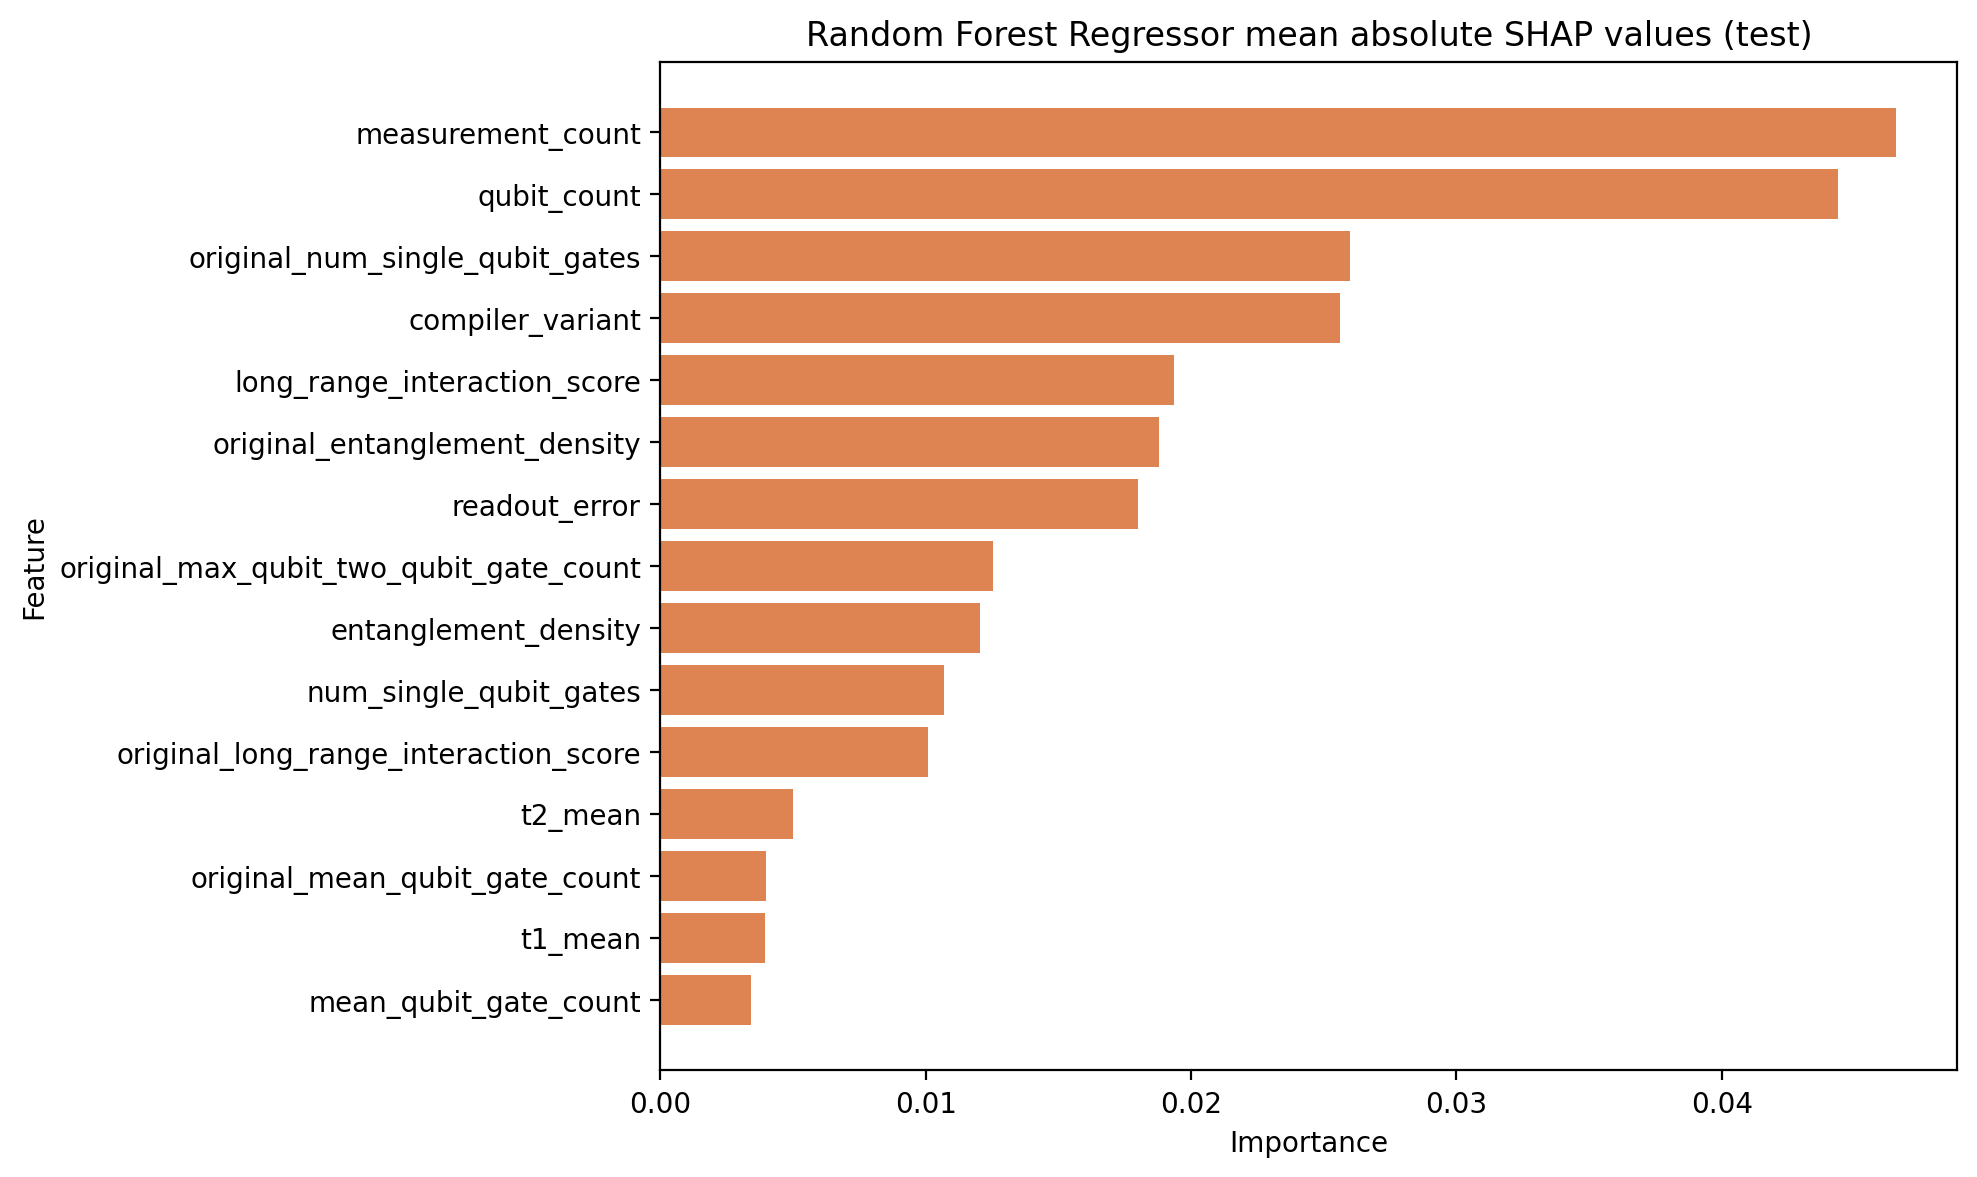

The table this chart was drawn from, first rows:
feature, mean_abs_shap
measurement_count, 0.04655
qubit_count, 0.04437
original_num_single_qubit_gates, 0.026
compiler_variant, 0.0256
long_range_interaction_score, 0.01935
original_entanglement_density, 0.0188
readout_error, 0.01799
original_max_qubit_two_qubit_gate_count, 0.01253
entanglement_density, 0.01203
num_single_qubit_gates, 0.01067
original_long_range_interaction_score, 0.01008
t2_mean, 0.004991
original_mean_qubit_gate_count, 0.003982
t1_mean, 0.003931
mean_qubit_gate_count, 0.003395
original_unique_two_qubit_edge_count, 0.002711
circuit_depth, 0.002438
two_qubit_gate_error, 0.002377
original_num_cx, 0.002274
mean_qubit_two_qubit_gate_count, 0.002048
original_num_cz, 0.001813
original_circuit_depth, 0.001782
max_qubit_two_qubit_gate_count, 0.001712
max_qubit_gate_count, 0.001627
num_cx, 0.001498
original_mean_interaction_degree, 0.001374
num_cz, 0.001347
original_mean_qubit_two_qubit_gate_count, 0.001239
interaction_graph_density, 0.001226
unique_two_qubit_edge_count, 0.001172
original_max_qubit_gate_count, 0.001113
original_interaction_graph_density, 0.001013
max_interaction_degree, 0.000704
mean_interaction_degree, 0.0005278
single_qubit_gate_error, 0.0004683
original_max_interaction_degree, 0.000196
active_qubit_fraction, 0.0001333
original_active_qubit_fraction, 8.851916659262859e-05
